Dataset: dataset (GitHub, FezzMad/Computer-vision-project). Classes: Gala apple, Golden apple, Granny Smith apple, honey crisp, Red Chief apple.

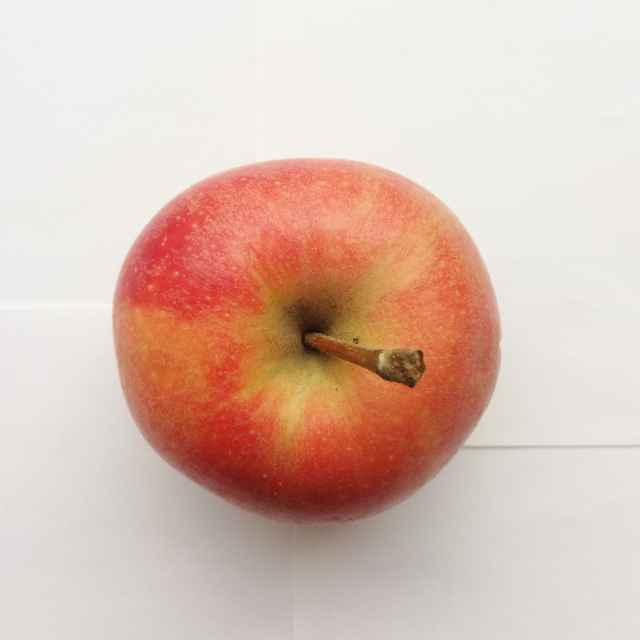
Label: Gala apple

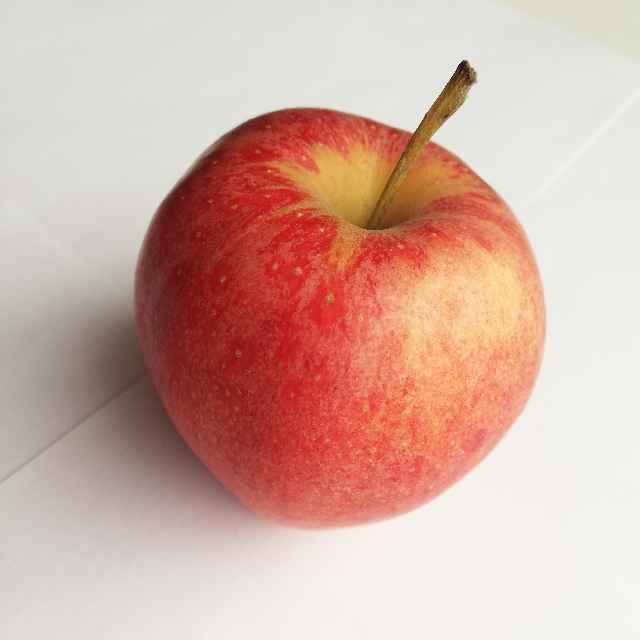
Label: Gala apple

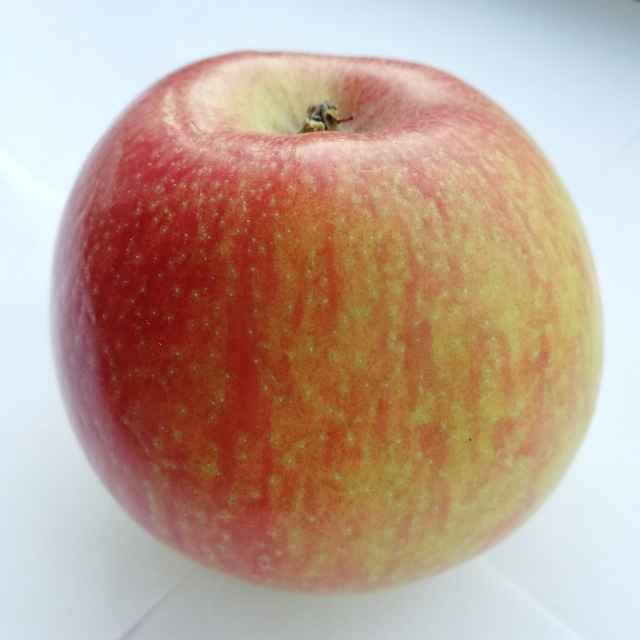
Label: honey crisp

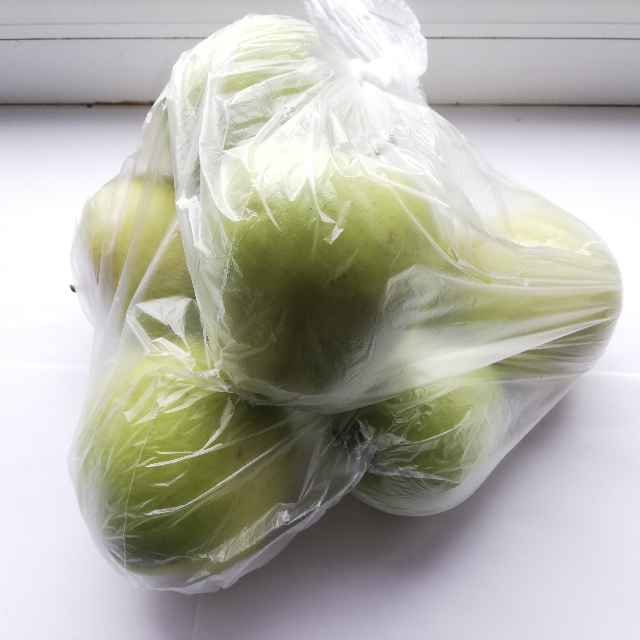
Label: Golden apple

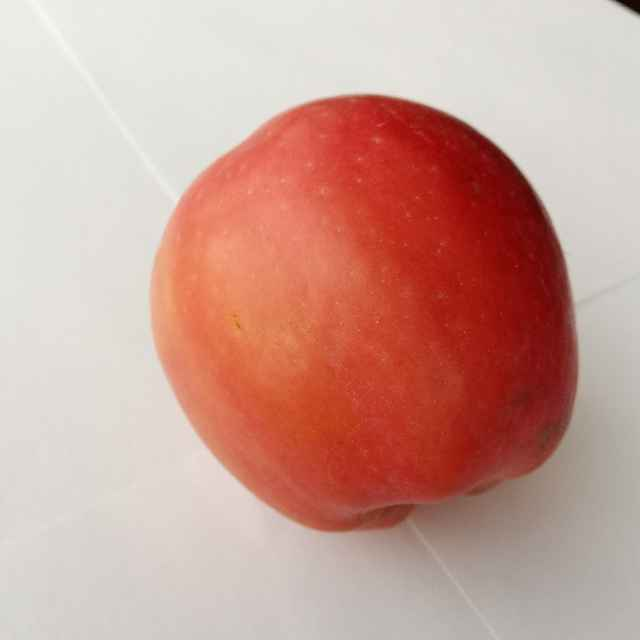
Label: Red Chief apple

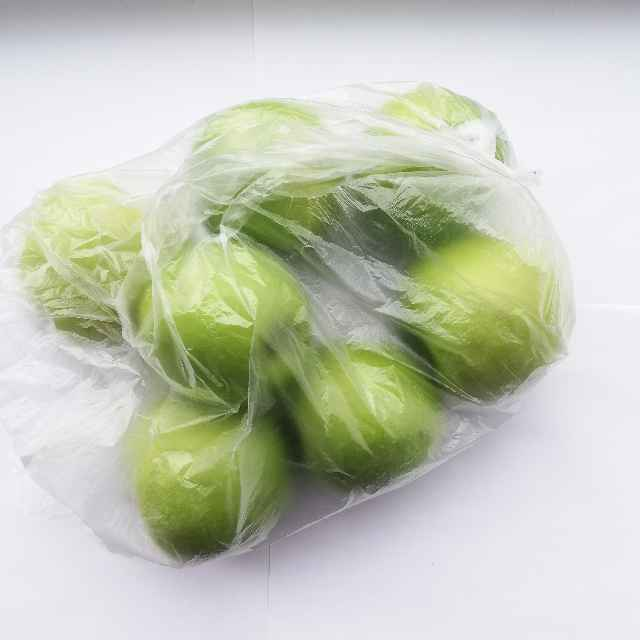
Label: Granny Smith apple
